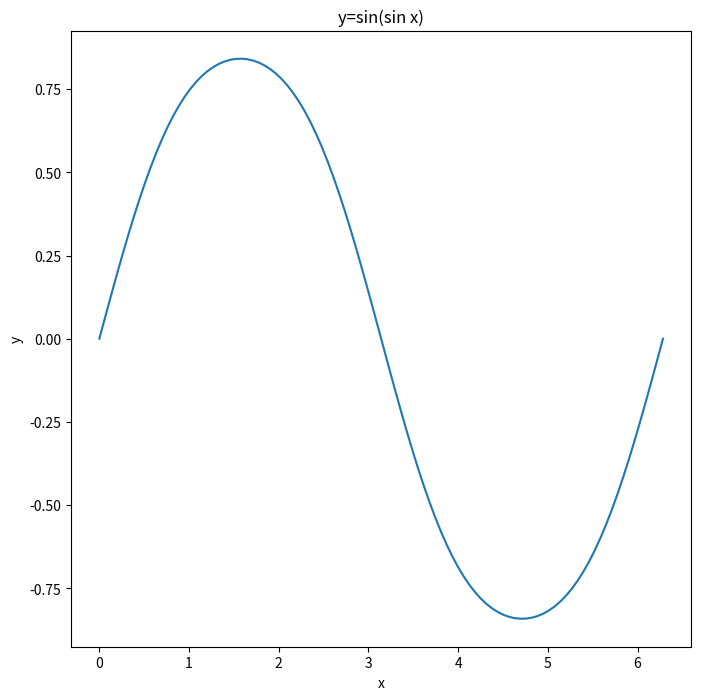

Python code for this plot: (Note: this script raises an exception after producing the figure.)
import numpy as np
import matplotlib.pyplot as plt

plt.figure(figsize=(8, 8))
# y=sin(sin x)
x = np.linspace(0, 2 * np.pi, 100)
y = np.sin(np.sin(x))
plt.plot(x, y)
plt.xlabel('x')
plt.ylabel('y')
plt.title('y=sin(sin x)')
plt.savefig('results/sin_sin_x.png')
# plt.show()